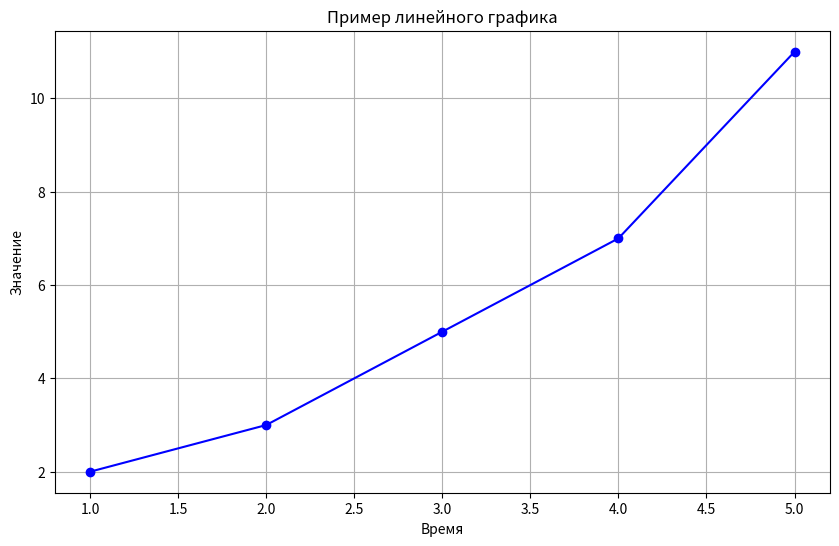

The script that saved this image:
import matplotlib.pyplot as plt

def plot_line_graph(x, y, title="Line Graph", xlabel="X-axis", ylabel="Y-axis"):
    """
    Функция для создания линейного графика.

    :param x: Список или массив значений по оси X.
    :param y: Список или массив значений по оси Y.
    :param title: Заголовок графика.
    :param xlabel: Название оси X.
    :param ylabel: Название оси Y.
    """
    plt.figure(figsize=(10, 6))  # Установка размера графика
    plt.plot(x, y, marker='o', linestyle='-', color='b')  # Построение графика
    plt.title(title)  # Установка заголовка графика
    plt.xlabel(xlabel)  # Установка названия оси X
    plt.ylabel(ylabel)  # Установка названия оси Y
    plt.grid(True)  # Включение сетки
    plt.show()  # Отображение графика

# Пример использования функции
x_values = [1, 2, 3, 4, 5]
y_values = [2, 3, 5, 7, 11]
plot_line_graph(x_values, y_values, title="Пример линейного графика", xlabel="Время", ylabel="Значение")